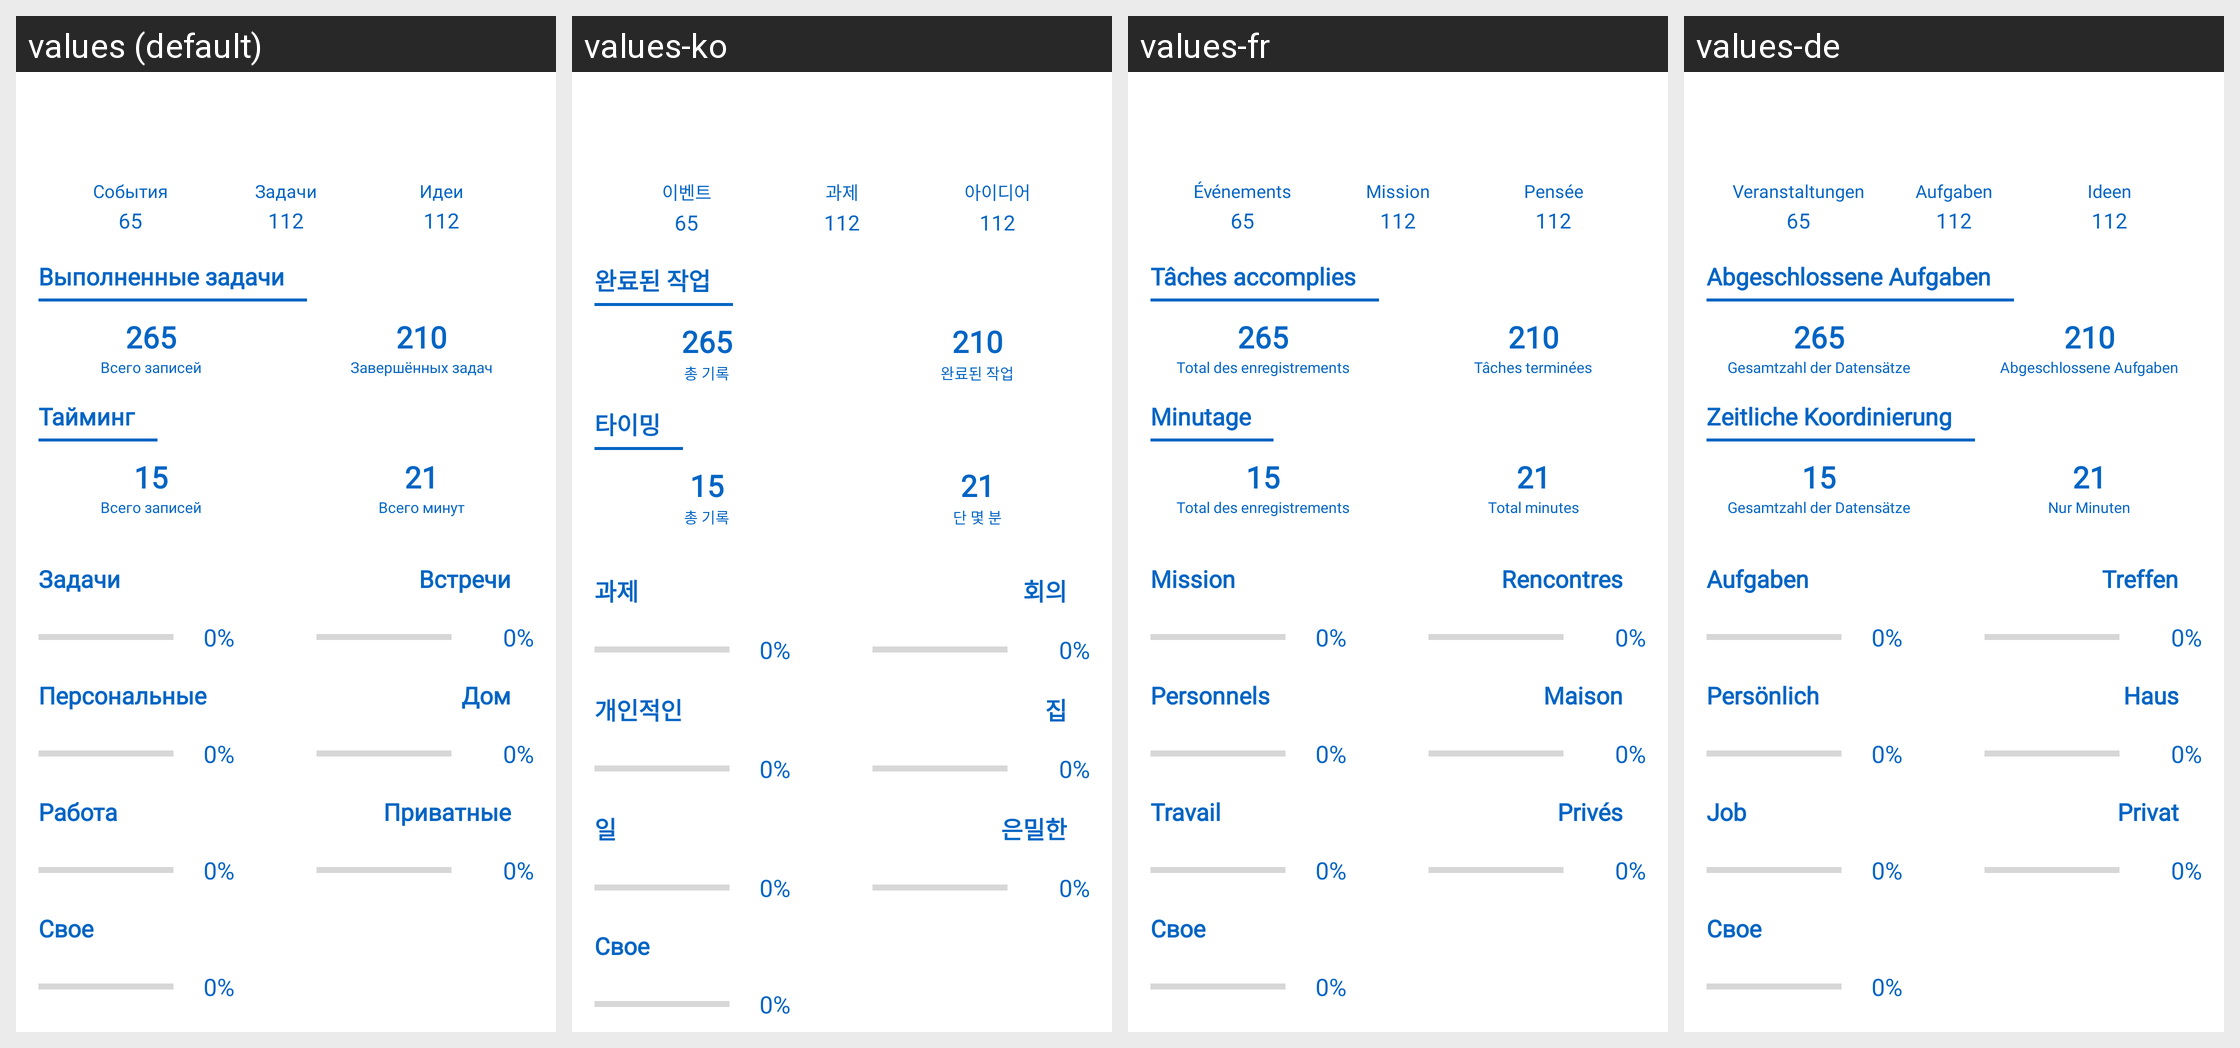

Strings drawn on this Android screen and how each of the app's shown locales translates them:
Android screen res/layout/fragment_dashboard.xml rendered under 4 locales, left to right: values (default), values-ko, values-fr, values-de. Device: Nexus 5 (rendered at 1080×1920; each locale shown at half size, 540×960, under a caption strip naming it); theme AppTheme.
Other locales in the repository, not shown: values-be, values-en, values-es, values-hi, values-it, values-ja, values-kk, values-ky, values-pt, values-tr, values-uk, values-zh.
Strings drawn on this screen, with the default value and each locale's value (text and hints the layout hard-codes, and strings that could not be matched under every locale, appear in the picture but are not listed):

events
  values: События
  values-ko: 이벤트
  values-fr: Événements
  values-de: Veranstaltungen

tasks
  values: Задачи
  values-ko: 과제
  values-fr: Mission
  values-de: Aufgaben

ideas
  values: Идеи
  values-ko: 아이디어
  values-fr: Pensée
  values-de: Ideen

done_t
  values: Выполненные задачи
  values-ko: 완료된 작업
  values-fr: Tâches accomplies
  values-de: Abgeschlossene Aufgaben

all_tasks
  values: Всего записей
  values-ko: 총 기록
  values-fr: Total des enregistrements
  values-de: Gesamtzahl der Datensätze

complete_tasks
  values: Завершённых задач
  values-ko: 완료된 작업
  values-fr: Tâches terminées
  values-de: Abgeschlossene Aufgaben

timing
  values: Тайминг
  values-ko: 타이밍
  values-fr: Minutage
  values-de: Zeitliche Koordinierung

all_records
  values: Всего записей
  values-ko: 총 기록
  values-fr: Total des enregistrements
  values-de: Gesamtzahl der Datensätze

all_minutes
  values: Всего минут
  values-ko: 단 몇 분
  values-fr: Total minutes
  values-de: Nur Minuten

personal
  values: Персональные
  values-ko: 개인적인
  values-fr: Personnels
  values-de: Persönlich

work
  values: Работа
  values-ko: 일
  values-fr: Travail
  values-de: Job

meets
  values: Встречи
  values-ko: 회의
  values-fr: Rencontres
  values-de: Treffen

home
  values: Дом
  values-ko: 집
  values-fr: Maison
  values-de: Haus

privates
  values: Приватные
  values-ko: 은밀한
  values-fr: Privés
  values-de: Privat
